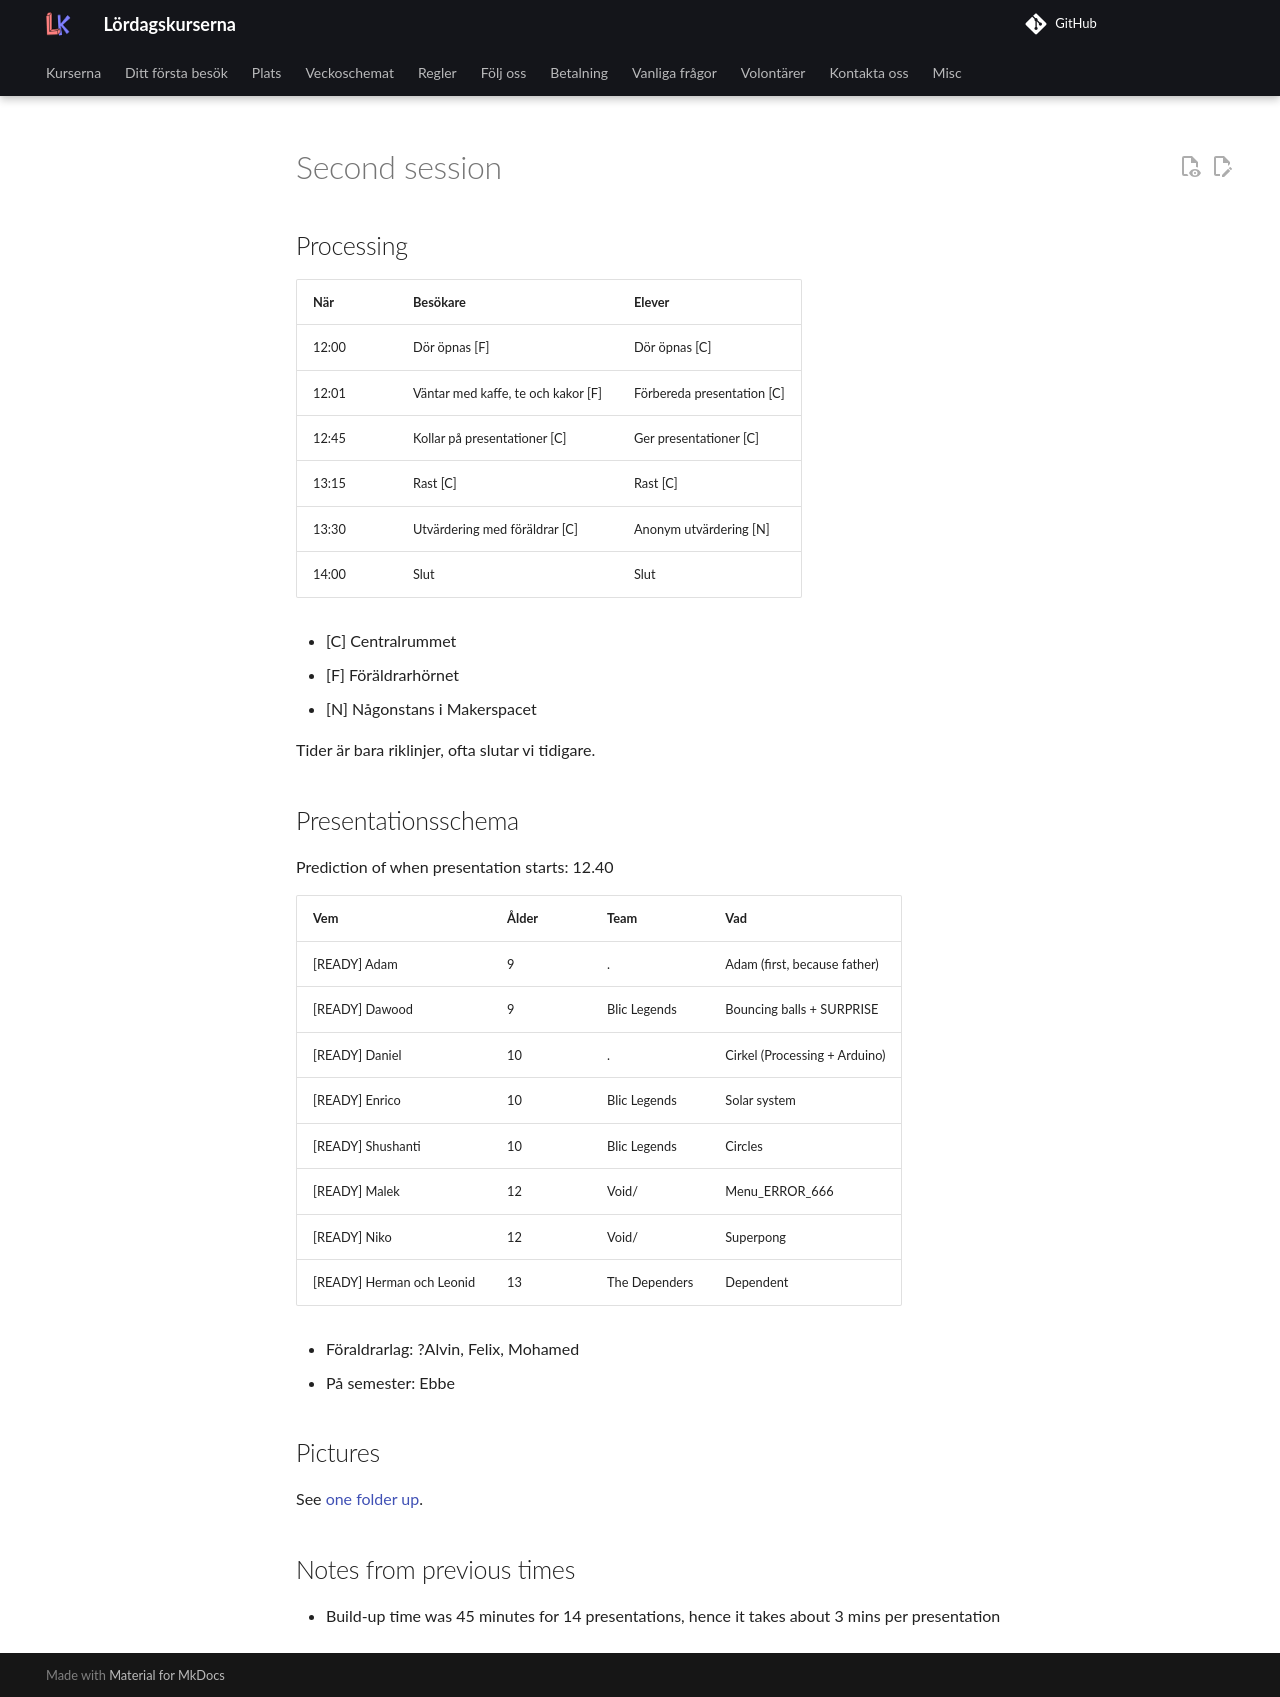

repository: uppsala-makerspace/loerdagskurser · page: verksamheter/20240518_slutpresentation/second/index.html · generator: jekyll

# Second session

## Processing

När  |Besökare                           | Elever
-----|-----------------------------------|-----------------------
12:00|Dör öpnas [F]                      | Dör öpnas [C]
12:01|Väntar med kaffe, te och kakor [F] | Förbereda presentation [C]
12:45|Kollar på presentationer  [C]      | Ger presentationer  [C]
13:15|Rast [C]                           | Rast  [C]
13:30|Utvärdering med föräldrar [C]      | Anonym utvärdering [N]
14:00|Slut                               | Slut

* [C] Centralrummet
* [F] Föräldrarhörnet
* [N] Någonstans i Makerspacet

Tider är bara riklinjer, ofta slutar vi tidigare.

## Presentationsschema

Prediction of when presentation starts: 12.40

Vem                       |Ålder|Team         |Vad
--------------------------|-----|-------------|----------------
[READY] Adam              |9    |.            |Adam (first, because father)
[READY] Dawood            |9    |Blic Legends |Bouncing balls + SURPRISE
[READY] Daniel            |10   |.            |Cirkel (Processing + Arduino)
[READY] Enrico            |10   |Blic Legends |Solar system
[READY] Shushanti         |10   |Blic Legends |Circles
[READY] Malek             |12   |Void/        |Menu_ERROR_666
[READY] Niko              |12   |Void/        |Superpong
[READY] Herman och Leonid |13   |The Dependers|Dependent

* Föraldrarlag: ?Alvin, Felix, Mohamed
* På semester: Ebbe

## Pictures

See [one folder up](../README.md).

## Notes from previous times

* Build-up time was 45 minutes for 14 presentations,
   hence it takes about 3 mins per presentation
